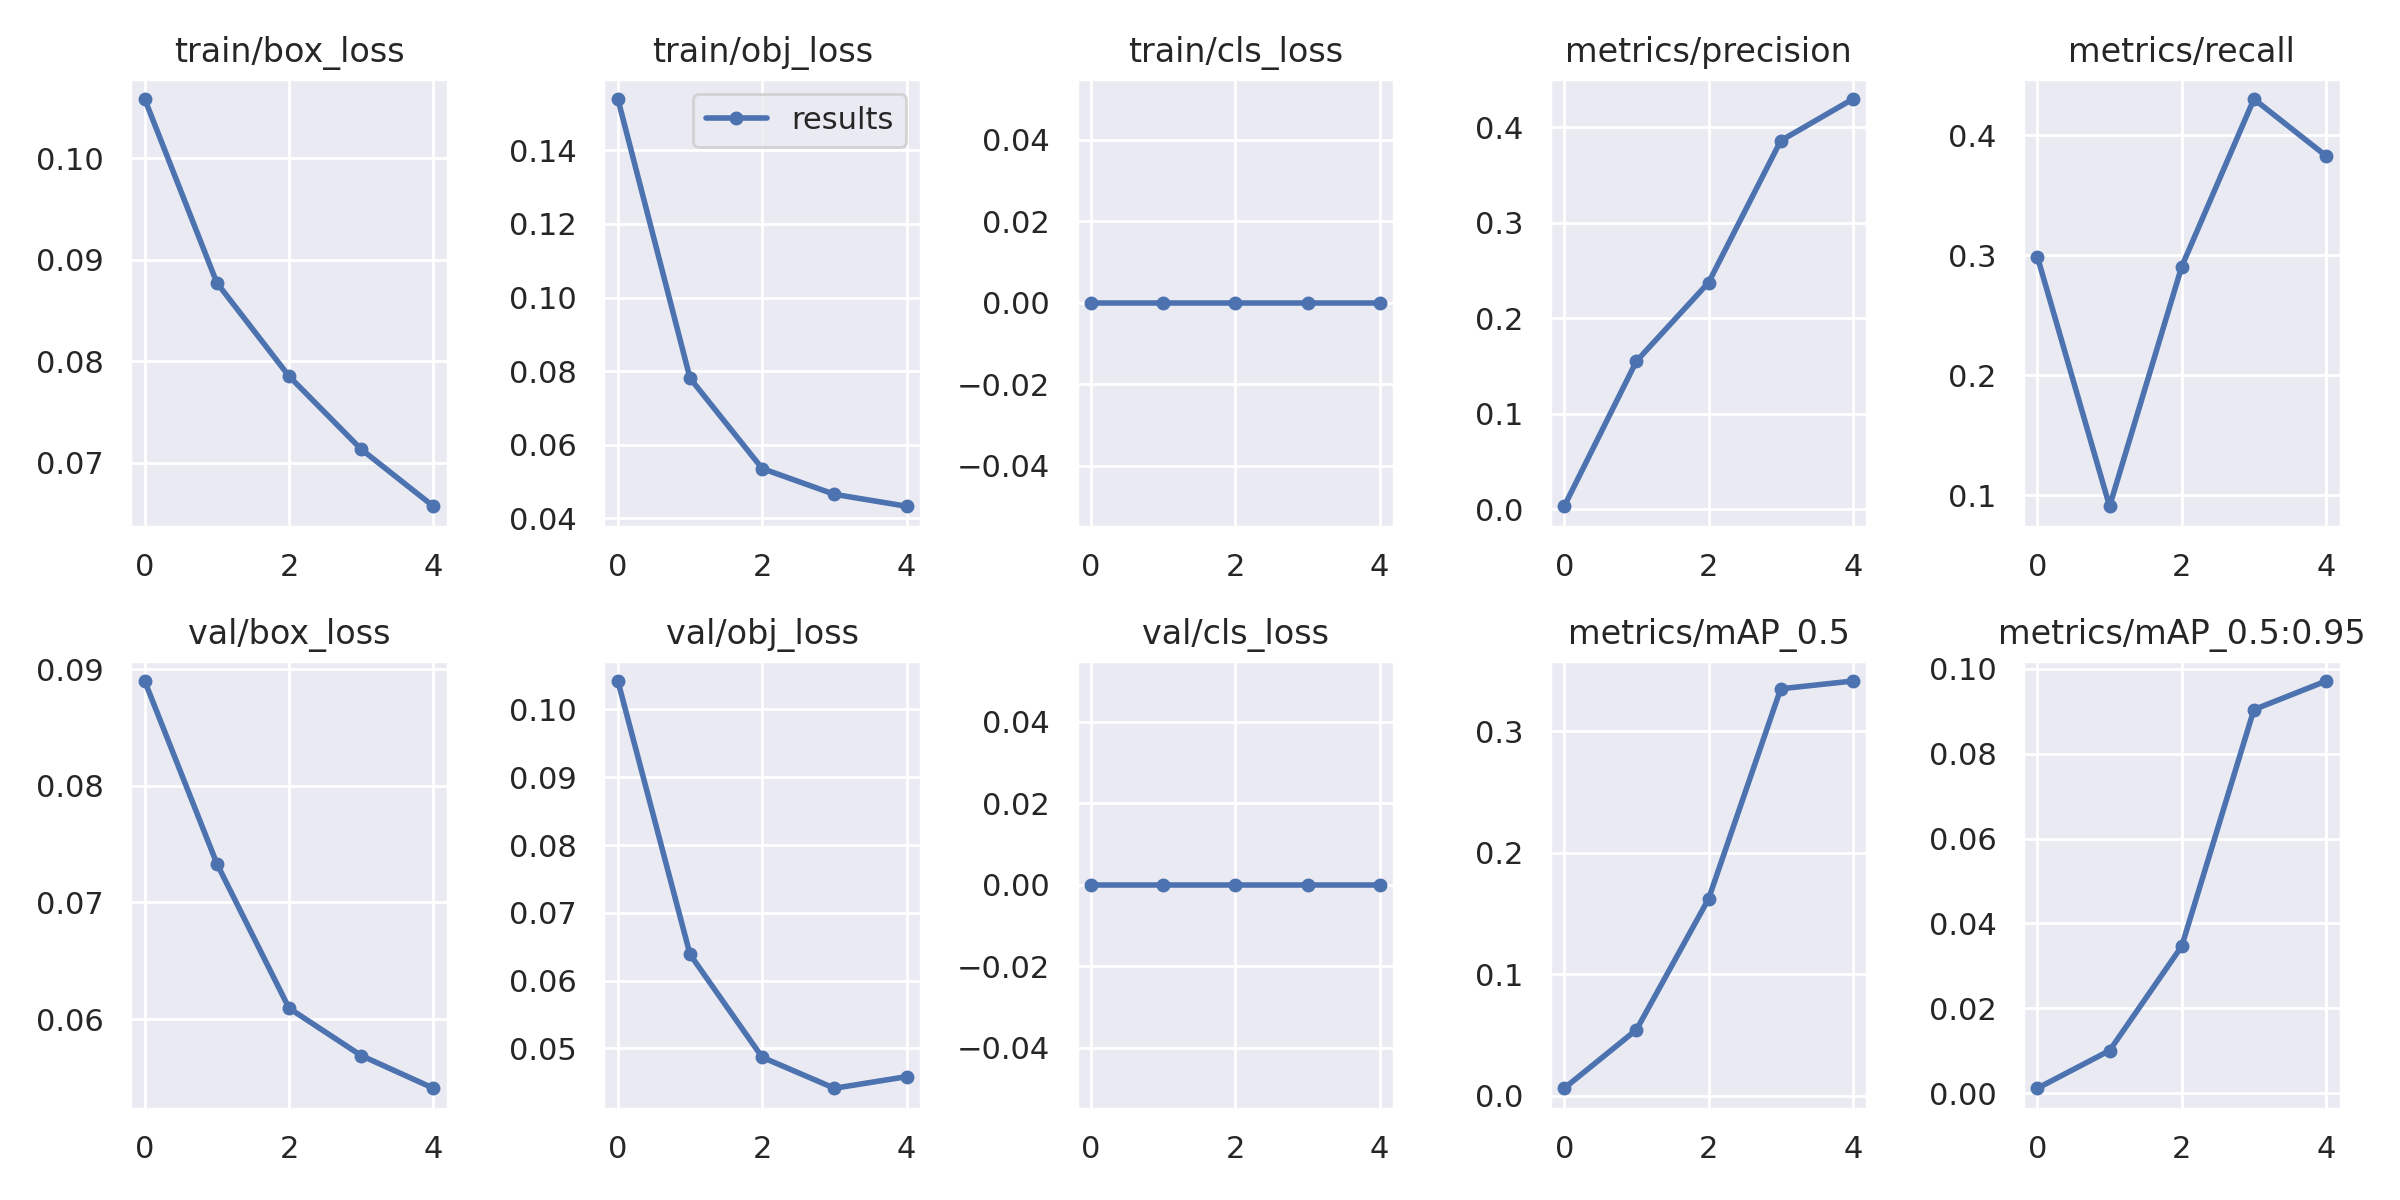

Data behind this chart, as committed beside it:
epoch, train/box_loss, train/obj_loss, train/cls_loss, metrics/precision, metrics/recall, metrics/mAP_0.5, metrics/mAP_0.5:0.95, val/box_loss, val/obj_loss, val/cls_loss, x/lr0, x/lr1, x/lr2
0, 0.1058, 0.154, 0, 0.00304, 0.2987, 0.006119, 0.001139, 0.08899, 0.1042, 0, 0.003312, 0.003312, 0.07019
1, 0.08774, 0.07805, 0, 0.1549, 0.09086, 0.05424, 0.01002, 0.07333, 0.06387, 0, 0.00533, 0.00533, 0.03887
2, 0.07855, 0.05348, 0, 0.2372, 0.2907, 0.1621, 0.03463, 0.06094, 0.04871, 0, 0.006027, 0.006027, 0.00624
3, 0.07135, 0.04647, 0, 0.3857, 0.4303, 0.3351, 0.09039, 0.05687, 0.04414, 0, 0.00406, 0.00406, 0.00406
4, 0.06574, 0.04322, 0, 0.4294, 0.3829, 0.3414, 0.09712, 0.05407, 0.04585, 0, 0.00406, 0.00406, 0.00406
